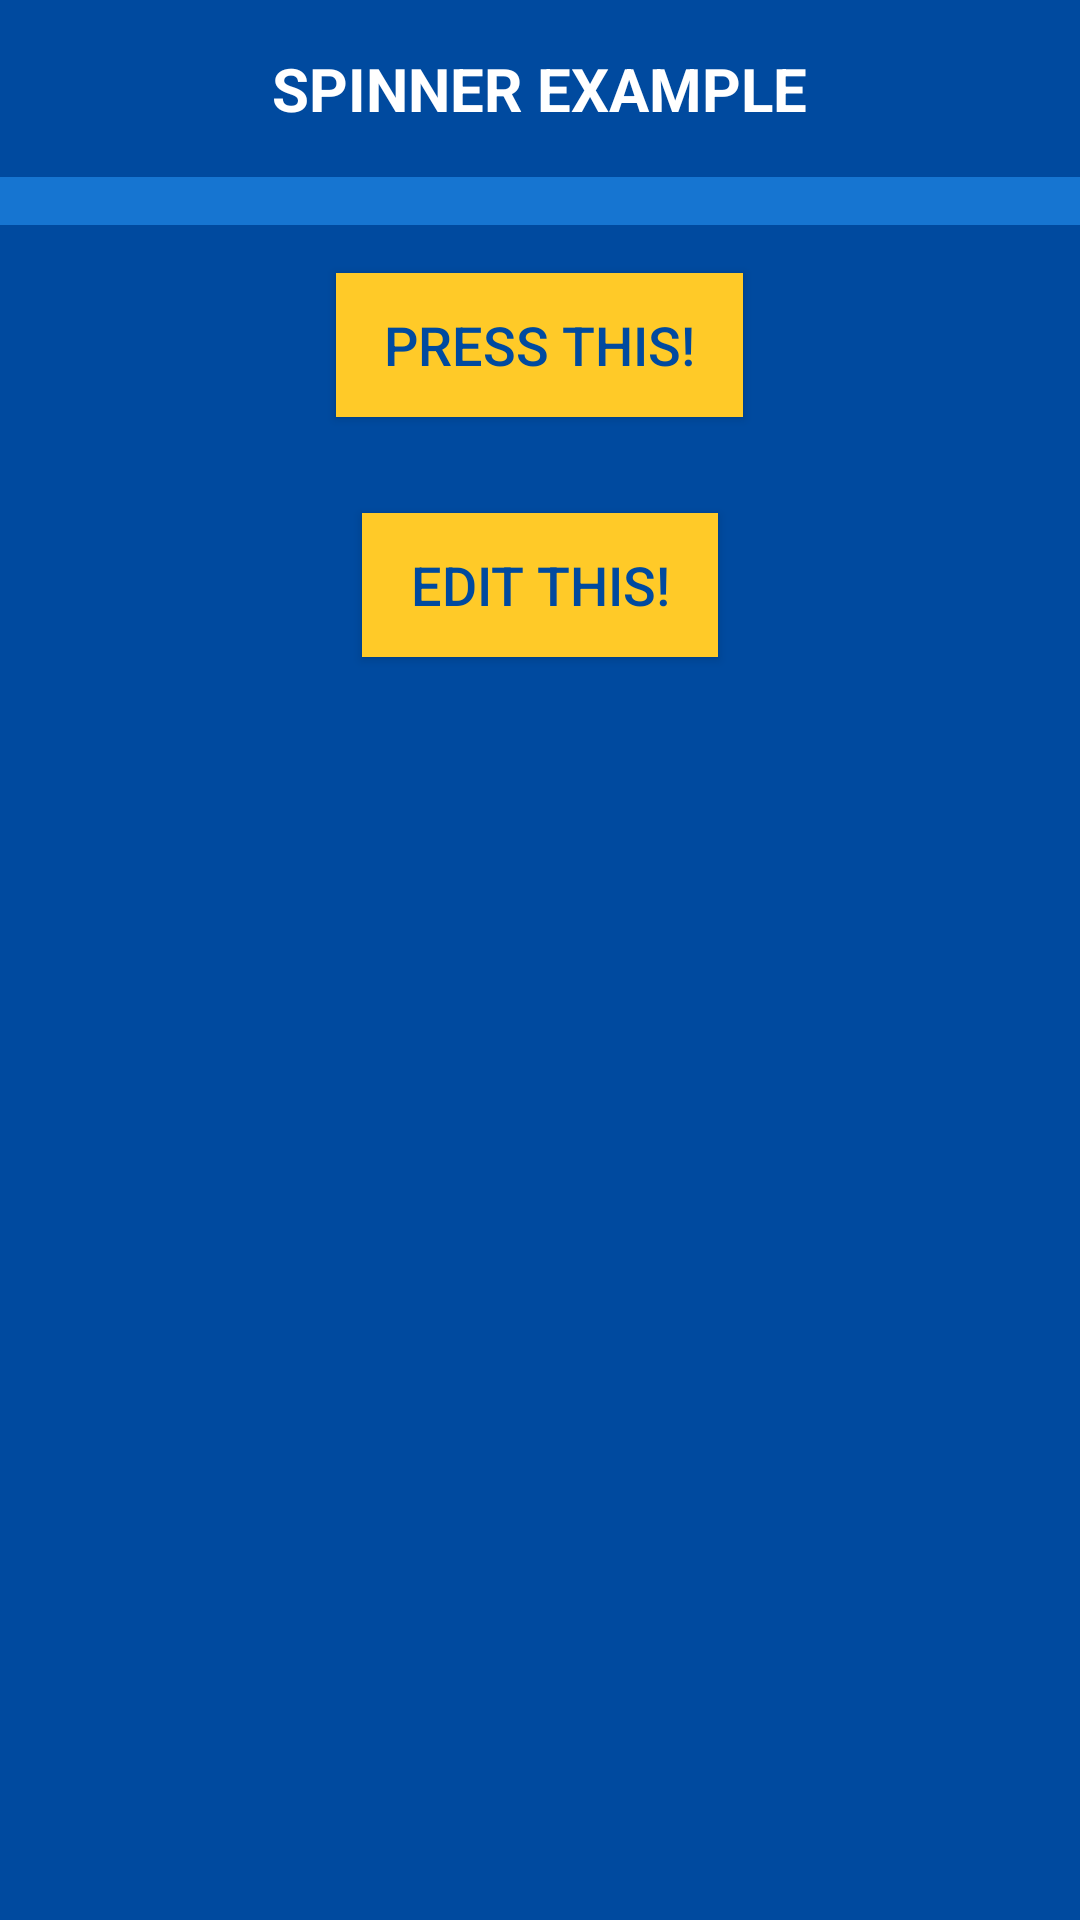

Android layout source for this screen:
<!-- AndroidManifest.xml: application theme AppTheme -->
<!-- res/layout/activity_main.xml -->
<?xml version="1.0" encoding="utf-8"?>
<LinearLayout xmlns:android="http://schemas.android.com/apk/res/android"
    xmlns:app="http://schemas.android.com/apk/res-auto"
    xmlns:tools="http://schemas.android.com/tools"
    android:layout_width="match_parent"
    android:layout_height="match_parent"
    android:background="@color/colorPrimaryDark"
    android:orientation="vertical"
    tools:context=".MainActivity">

    <TextView
        android:id="@+id/text_view"
        android:layout_width="wrap_content"
        android:layout_height="wrap_content"
        android:layout_gravity="center"
        android:text="Spinner Example"
        android:layout_margin="16dp"
        android:textAllCaps="true"
        android:textColor="@android:color/white"
        android:textSize="20sp"
        android:textStyle="bold" />

    <Spinner
        android:id="@+id/action_bar_spinner"
        android:layout_width="match_parent"
        android:layout_height="wrap_content"
        android:background="@color/colorPrimary"
        android:padding="8dp" />

    <Button
        android:id="@+id/go_button"
        android:layout_width="wrap_content"
        android:layout_height="wrap_content"
        android:layout_gravity="center"
        android:background="@color/colorAccent"
        android:onClick="goToAnActivity"
        android:paddingLeft="16dp"
        android:paddingTop="8dp"
        android:paddingRight="16dp"
        android:paddingBottom="8dp"
        android:layout_margin="16dp"
        android:text="Press This!"
        android:textColor="@color/colorPrimaryDark"
        android:textSize="18sp" />


    <Button
        android:id="@+id/edit_train_button"
        android:layout_width="wrap_content"
        android:layout_height="wrap_content"
        android:layout_gravity="center"
        android:background="@color/colorAccent"
        android:onClick="goEditActivity"
        android:paddingLeft="16dp"
        android:paddingTop="8dp"
        android:paddingRight="16dp"
        android:paddingBottom="8dp"
        android:layout_margin="16dp"
        android:text="Edit This!"
        android:textColor="@color/colorPrimaryDark"
        android:textSize="18sp" />

</LinearLayout>
<!-- resources referenced by this layout -->
<resources>
  <color name="colorAccent">#ffca28</color>
  <color name="colorPrimary">#1675d1</color>
  <color name="colorPrimaryDark">#004a9f</color>
  <style name="AppTheme" parent="Theme.AppCompat.Light.DarkActionBar">
          
          <item name="colorPrimary">@color/colorPrimary</item>
          <item name="colorPrimaryDark">@color/colorPrimaryDark</item>
          <item name="colorAccent">@color/colorAccent</item>
      </style>
</resources>
